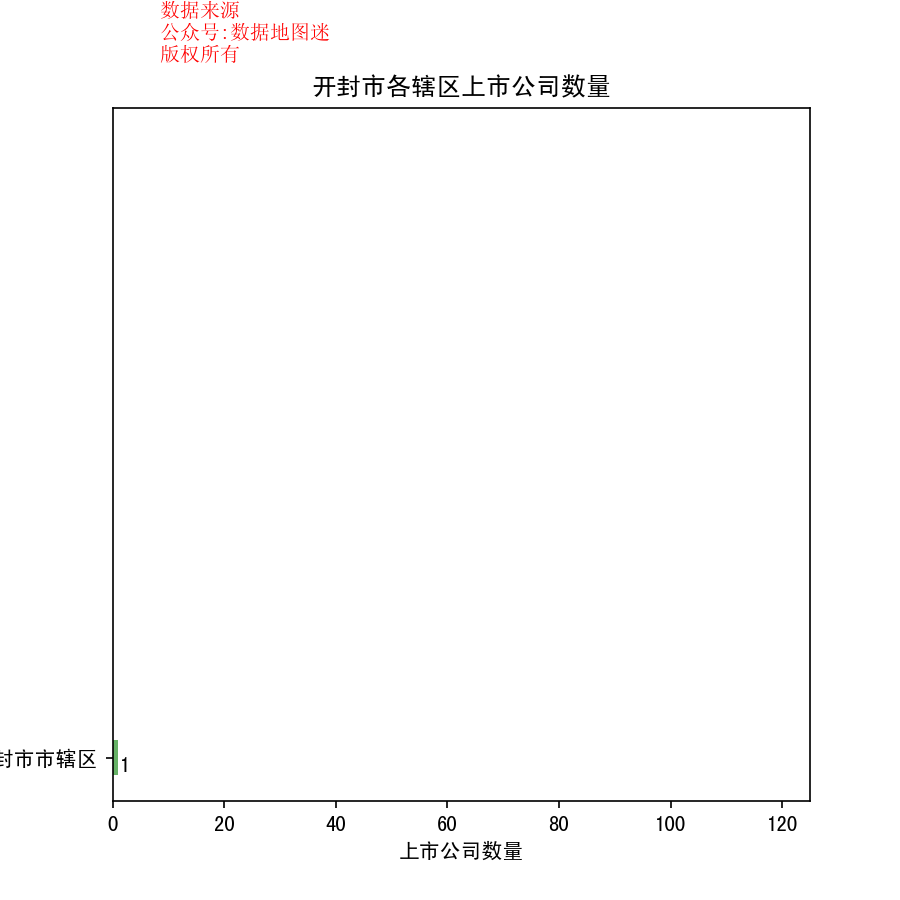

The file beside this chart, header and first rows:
省, 市, 区县, 公司简称, 公司全名, 行业, 2017前3季度销售额(万）, 利润(万）, 利润率, 股票代码, 注册地址, 办公地址, 官网, 上市日期
河南省, 开封市, 开封市市辖区, 易成新能, 河南易成新能源股份有限公司, 工业机械, 101775, -35945, -35.30%, 易成新能(300080), 河南省开封市精细化工产业园区, 河南省开封市精细化工产业园区, www.ycne.com.cn, 2010/6/25
